Run: headless pygame with SDL's dummy video driver; simulated clock (each Clock.tick advances the game by its frame time, no real sleeping); random seed 0; keys injected as events and as key.get_pressed() state; mouse plan: one left click at the window centre at the start of phase 2, then a move to the lower-right quarter at the start of phase 3.
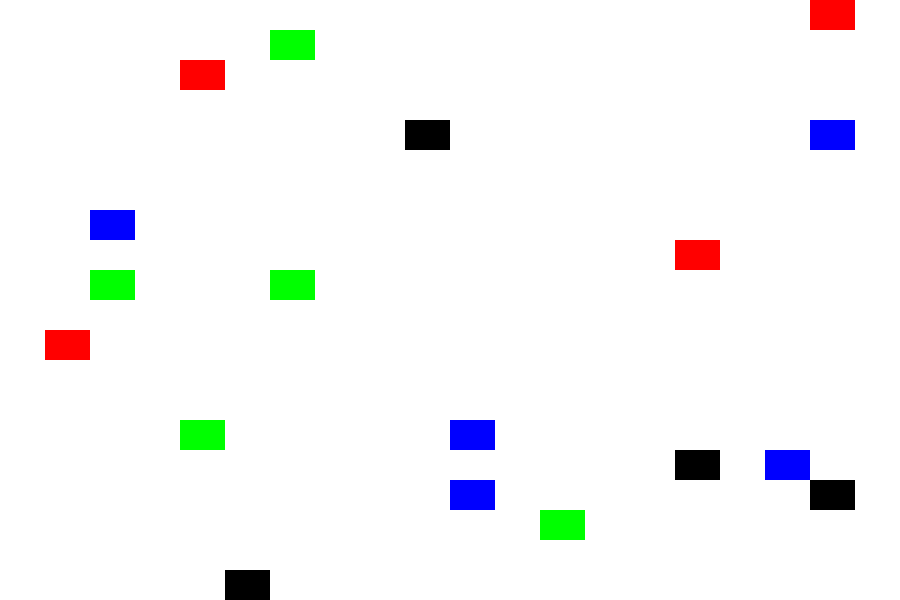
Frame 1 of 4 · flips 1–60 · no input
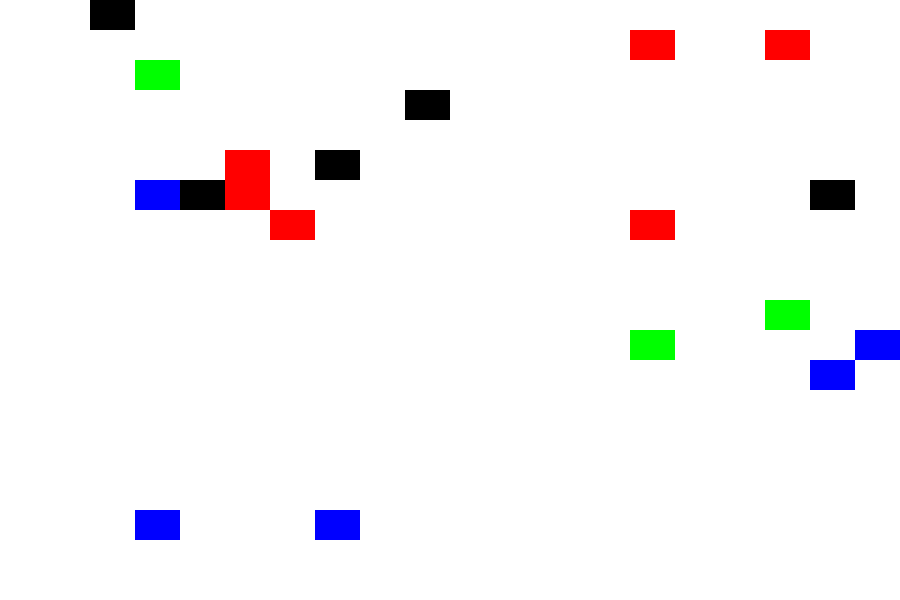
Frame 2 of 4 · flips 61–180 · clicked the window centre · tapped SPACE, RETURN · held RIGHT (→), D
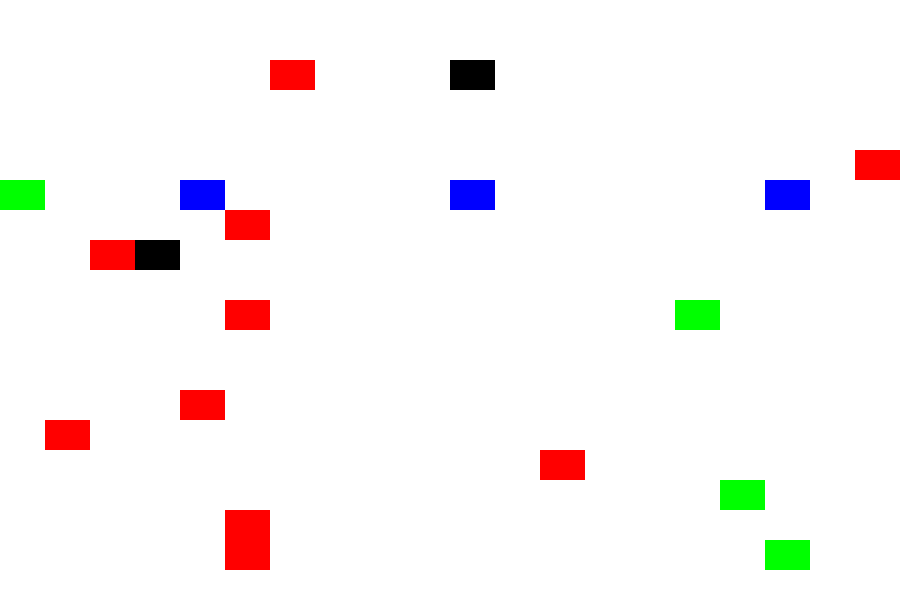
Frame 3 of 4 · flips 181–300 · moved the mouse to the lower-right quarter · held DOWN (↓), S
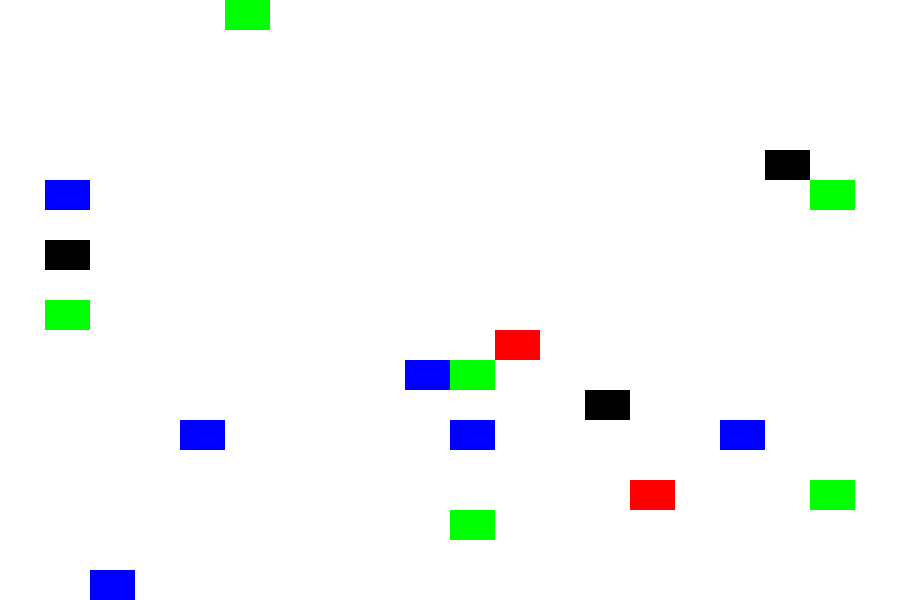
Frame 4 of 4 · flips 301–420 · held LEFT (←), A, UP (↑), W

The pygame program that drew these frames:

import sys
import time
import pygame
from pygame.locals import *
import random

pygame.init()

fps =12
fpsClock = pygame.time.Clock()

width, height = 900, 600
screen = pygame.display.set_mode((width, height))
black = (0,0,0)
white = (255,255,255)
red = (255, 0, 0)
green = (0, 255, 0)
blue = (0, 0, 255)
colors=[black,red,green,blue]

def click_action(files,rows,rec_number):
    w,h=width//files,height//rows
    for i in range (rec_number):
        pygame.draw.rect(screen, random.choice(colors), pygame.Rect(random.randint(0, files) * w, random.randint(0, rows) * h, w, h))


def click_trigger():
    p1, p2, p3 = pygame.mouse.get_pressed()
    if p1:
        click_action(20,20,1)

def drawing():
    click_trigger()

# Game loop.
while True:
    screen.fill(white)
    for event in pygame.event.get():
        if event.type == QUIT:
            sys.exit()
            pygame.quit()
    # Update.

    drawing()
    click_action(20,20,20)

    pygame.display.flip()
    fpsClock.tick(fps)
